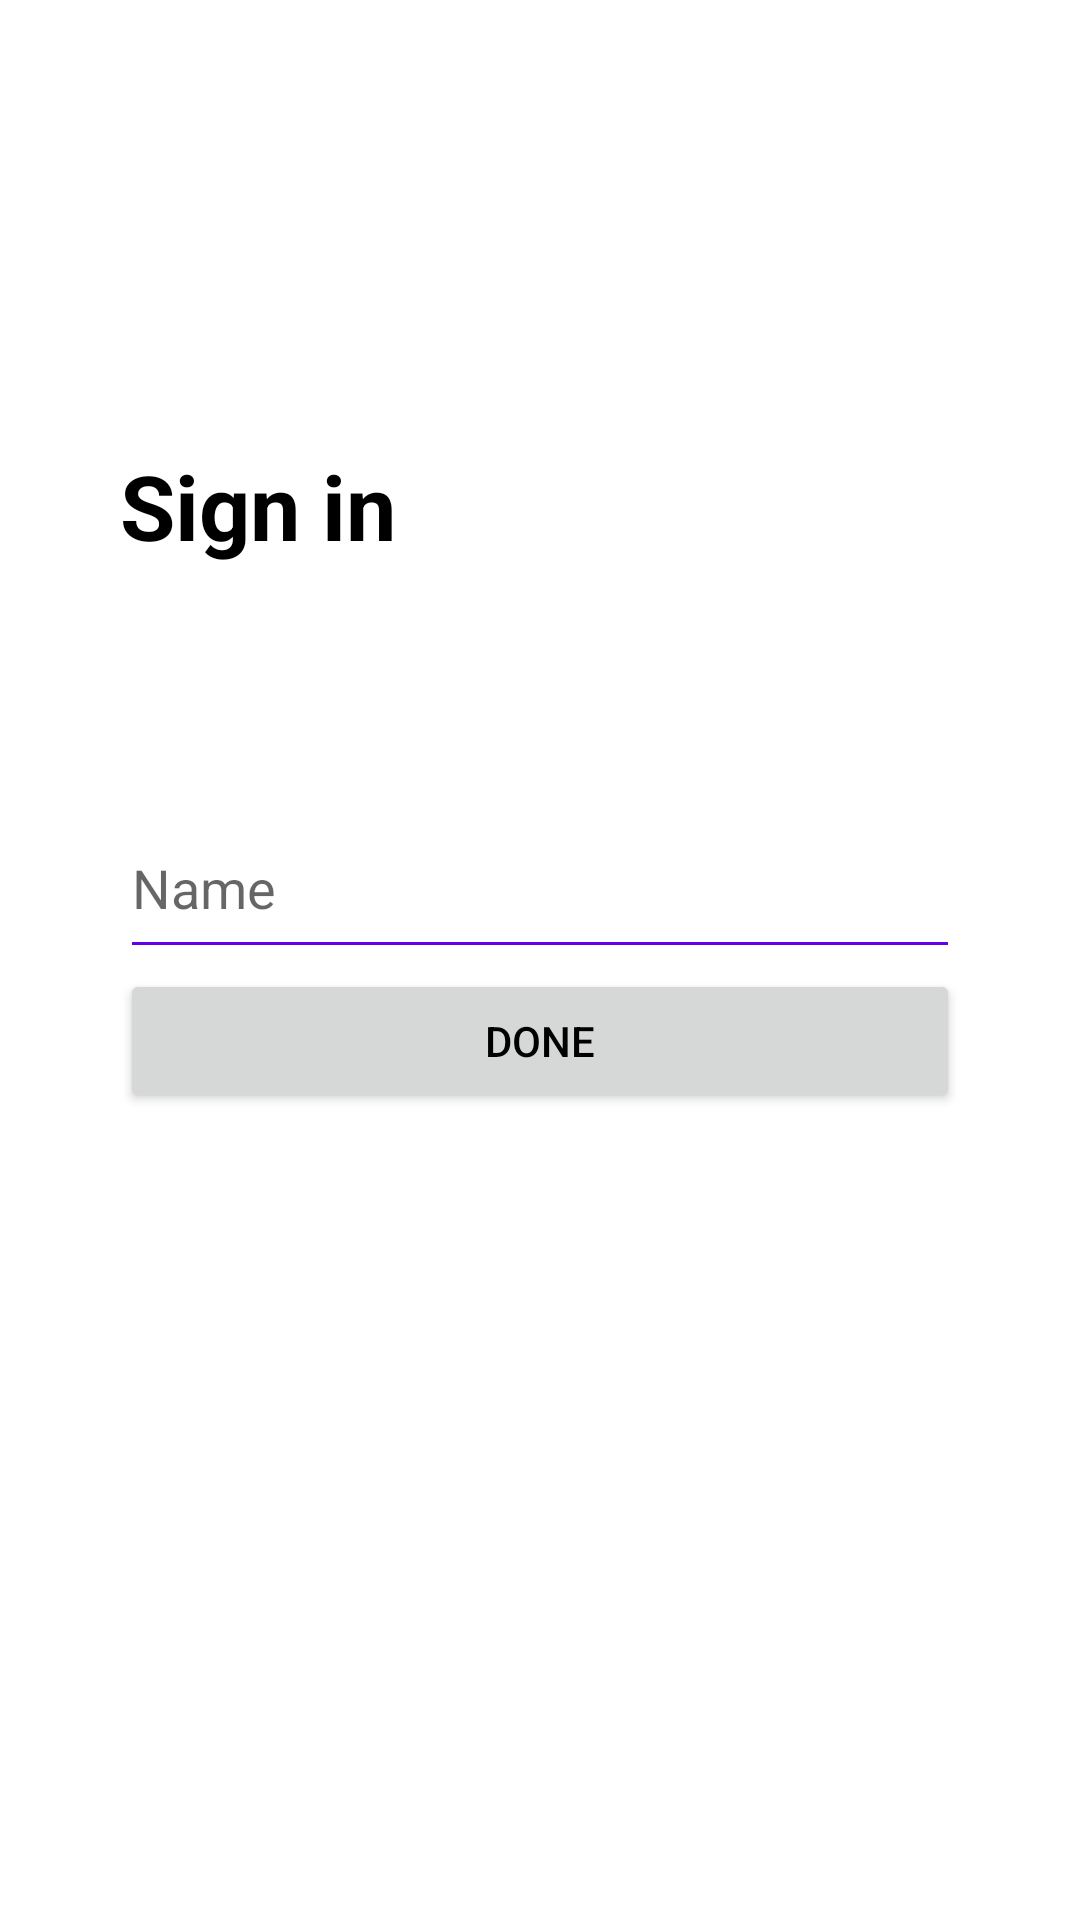

Produce the Android XML layout that renders to this screen, including the resource entries it uses.
<!-- AndroidManifest.xml: application theme Theme.Text -->
<!-- res/layout/activity_sign_in.xml -->
<?xml version="1.0" encoding="utf-8"?>
<RelativeLayout xmlns:android="http://schemas.android.com/apk/res/android"
    xmlns:tools="http://schemas.android.com/tools"
    android:id="@+id/sign_in_layout"
    android:layout_width="match_parent"
    android:layout_height="match_parent"
    android:orientation="vertical"
    tools:context=".activities.SignInActivity">
    <ProgressBar
        android:id="@+id/progressBar"
            style="?android:attr/progressBarStyleHorizontal"
        android:layout_width="match_parent"
        android:layout_height="wrap_content"
        android:layout_alignParentTop="true"
        android:layout_centerHorizontal="true"
        android:visibility="invisible" />

    <TextView
        android:id="@+id/textView"
        android:layout_width="wrap_content"
        android:layout_height="wrap_content"
        android:layout_above="@id/linearLayout"
        android:layout_centerVertical="true"
        android:layout_marginStart="40dp"
        android:layout_marginTop="40dp"
        android:layout_marginEnd="40dp"
        android:layout_marginBottom="40dp"
        android:text="@string/sign_in"
        android:textSize="30sp"
        android:textStyle="bold" />

    <LinearLayout
        android:id="@+id/linearLayout"
        android:layout_width="match_parent"
        android:layout_height="wrap_content"
        android:layout_centerHorizontal="true"
        android:layout_centerVertical="true"
        android:layout_marginStart="40dp"
        android:layout_marginTop="40dp"
        android:layout_marginEnd="40dp"
        android:layout_marginBottom="40dp"
        android:orientation="vertical">

        <EditText
            android:id="@+id/editText"
            android:layout_width="match_parent"
            android:layout_height="wrap_content"
            android:ems="10"
            android:paddingVertical="15dp"
            android:hint="@string/name"
            android:importantForAutofill="no"
            android:inputType="textCapSentences" />

        <Button
            android:id="@+id/button"
            android:layout_width="match_parent"
            android:layout_height="wrap_content"
            android:paddingVertical="10dp"
            android:text="@string/done" />
    </LinearLayout>
</RelativeLayout>
<!-- resources referenced by this layout -->
<resources>
  <string name="done">Done</string>
  <string name="name">Name</string>
  <string name="sign_in">Sign in</string>
  <style name="Theme.Text" parent="Theme.MaterialComponents.DayNight.DarkActionBar">
          
          <item name="colorPrimary">@color/purple_500</item>
          <item name="colorPrimaryVariant">@color/purple_700</item>
          <item name="colorOnPrimary">@color/white</item>
          
          <item name="colorSecondary">@color/purple_500</item>
          <item name="colorSecondaryVariant">@color/purple_700</item>
          <item name="colorOnSecondary">@color/black</item>
          
          <item name="android:statusBarColor" tools:targetApi="l">?attr/colorPrimaryVariant</item>
          
          <item name="android:textColor">@color/black</item>
          <item name="android:textColorPrimary">@android:color/black</item>
          <item name="android:textColorSecondary">@color/purple_500</item>
      </style>
  <!-- not gathered from this repository: default colours our renderer supplied (Android Studio template values) -->
  <color name="purple_500">#FF6200EE</color>
  <color name="purple_700">#FF3700B3</color>
  <color name="black">#FF000000</color>
  <color name="white">#FFFFFFFF</color>
</resources>
